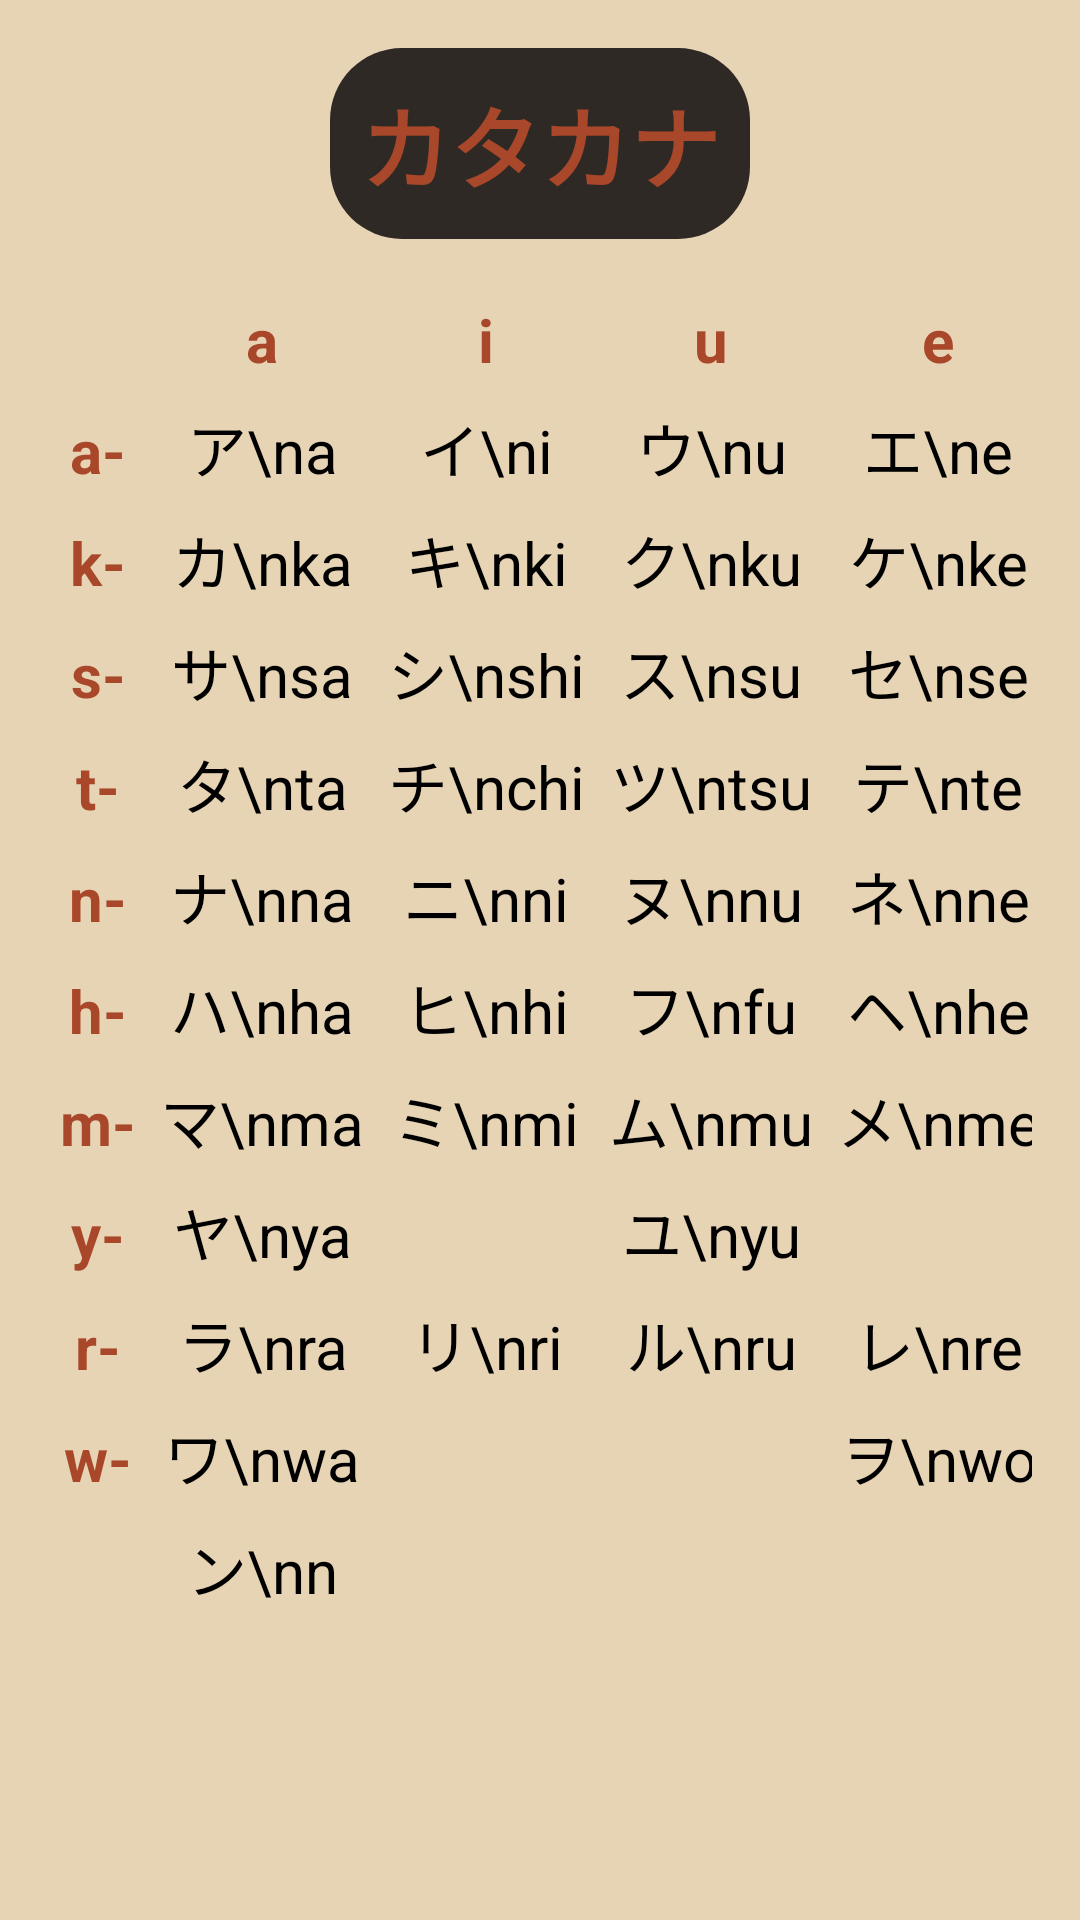

Produce the Android XML layout that renders to this screen, including the resource entries it uses.
<!-- AndroidManifest.xml: application theme Theme.DoAnChuyenDe -->
<!-- res/layout/fragment_katakana.xml -->
<?xml version="1.0" encoding="utf-8"?>
<ScrollView xmlns:android="http://schemas.android.com/apk/res/android"
    android:layout_width="match_parent"
    android:layout_height="match_parent"
    android:background="@color/beige">

    <LinearLayout
        android:layout_width="match_parent"
        android:layout_height="wrap_content"
        android:orientation="vertical"
        android:padding="16dp">

        <TextView
            android:layout_width="wrap_content"
            android:layout_height="wrap_content"
            android:text="カタカナ"
            android:textStyle="bold"
            android:textColor="@color/deep_orange"
            android:padding="10dp"
            android:background="@drawable/round_corner"
            android:backgroundTint="@color/dark2"
            android:textSize="30sp"
            android:layout_gravity="center_horizontal"
            android:layout_marginBottom="16dp"/>

        <TableLayout
            android:layout_width="match_parent"
            android:layout_height="wrap_content"
            android:stretchColumns="*">

            
            <TableRow>

                <TextView style="@style/AlphabetHeader" android:text="" />
                <TextView style="@style/AlphabetHeader" android:text="a" />
                <TextView style="@style/AlphabetHeader" android:text="i" />
                <TextView style="@style/AlphabetHeader" android:text="u" />
                <TextView style="@style/AlphabetHeader" android:text="e" />
                <TextView style="@style/AlphabetHeader" android:text="o" />
            </TableRow>

            
            <TableRow>
                <TextView style="@style/AlphabetHeader" android:text="a-" />
                <TextView style="@style/AlphabetCell" android:text="ア\na" />
                <TextView style="@style/AlphabetCell" android:text="イ\ni" />
                <TextView style="@style/AlphabetCell" android:text="ウ\nu" />
                <TextView style="@style/AlphabetCell" android:text="エ\ne" />
                <TextView style="@style/AlphabetCell" android:text="オ\no" />
            </TableRow>

            <TableRow>
                <TextView style="@style/AlphabetHeader" android:text="k-" />
                <TextView style="@style/AlphabetCell" android:text="カ\nka" />
                <TextView style="@style/AlphabetCell" android:text="キ\nki" />
                <TextView style="@style/AlphabetCell" android:text="ク\nku" />
                <TextView style="@style/AlphabetCell" android:text="ケ\nke" />
                <TextView style="@style/AlphabetCell" android:text="コ\nko" />
            </TableRow>

            <TableRow>
                <TextView style="@style/AlphabetHeader" android:text="s-" />
                <TextView style="@style/AlphabetCell" android:text="サ\nsa" />
                <TextView style="@style/AlphabetCell" android:text="シ\nshi" />
                <TextView style="@style/AlphabetCell" android:text="ス\nsu" />
                <TextView style="@style/AlphabetCell" android:text="セ\nse" />
                <TextView style="@style/AlphabetCell" android:text="ソ\nso" />
            </TableRow>

            <TableRow>
                <TextView style="@style/AlphabetHeader" android:text="t-" />
                <TextView style="@style/AlphabetCell" android:text="タ\nta" />
                <TextView style="@style/AlphabetCell" android:text="チ\nchi" />
                <TextView style="@style/AlphabetCell" android:text="ツ\ntsu" />
                <TextView style="@style/AlphabetCell" android:text="テ\nte" />
                <TextView style="@style/AlphabetCell" android:text="ト\nto" />
            </TableRow>

            <TableRow>
                <TextView style="@style/AlphabetHeader" android:text="n-" />
                <TextView style="@style/AlphabetCell" android:text="ナ\nna" />
                <TextView style="@style/AlphabetCell" android:text="ニ\nni" />
                <TextView style="@style/AlphabetCell" android:text="ヌ\nnu" />
                <TextView style="@style/AlphabetCell" android:text="ネ\nne" />
                <TextView style="@style/AlphabetCell" android:text="ノ\nno" />
            </TableRow>

            <TableRow>
                <TextView style="@style/AlphabetHeader" android:text="h-" />
                <TextView style="@style/AlphabetCell" android:text="ハ\nha" />
                <TextView style="@style/AlphabetCell" android:text="ヒ\nhi" />
                <TextView style="@style/AlphabetCell" android:text="フ\nfu" />
                <TextView style="@style/AlphabetCell" android:text="ヘ\nhe" />
                <TextView style="@style/AlphabetCell" android:text="ホ\nho" />
            </TableRow>

            <TableRow>
                <TextView style="@style/AlphabetHeader" android:text="m-" />
                <TextView style="@style/AlphabetCell" android:text="マ\nma" />
                <TextView style="@style/AlphabetCell" android:text="ミ\nmi" />
                <TextView style="@style/AlphabetCell" android:text="ム\nmu" />
                <TextView style="@style/AlphabetCell" android:text="メ\nme" />
                <TextView style="@style/AlphabetCell" android:text="モ\nmo" />
            </TableRow>

            <TableRow>
                <TextView style="@style/AlphabetHeader" android:text="y-" />
                <TextView style="@style/AlphabetCell" android:text="ヤ\nya" />
                <TextView style="@style/AlphabetCell" android:text="" />
                <TextView style="@style/AlphabetCell" android:text="ユ\nyu" />
                <TextView style="@style/AlphabetCell" android:text="" />
                <TextView style="@style/AlphabetCell" android:text="ヨ\nyo" />
            </TableRow>

            <TableRow>
                <TextView style="@style/AlphabetHeader" android:text="r-" />
                <TextView style="@style/AlphabetCell" android:text="ラ\nra" />
                <TextView style="@style/AlphabetCell" android:text="リ\nri" />
                <TextView style="@style/AlphabetCell" android:text="ル\nru" />
                <TextView style="@style/AlphabetCell" android:text="レ\nre" />
                <TextView style="@style/AlphabetCell" android:text="ロ\nro" />
            </TableRow>

            <TableRow>
                <TextView style="@style/AlphabetHeader" android:text="w-" />
                <TextView style="@style/AlphabetCell" android:text="ワ\nwa" />
                <TextView style="@style/AlphabetCell" android:text="" />
                <TextView style="@style/AlphabetCell" android:text="" />
                <TextView style="@style/AlphabetCell" android:text="ヲ\nwo" />
                <TextView style="@style/AlphabetCell" android:text="" />
            </TableRow>

            <TableRow>
                <TextView style="@style/AlphabetHeader" android:text="" />
                <TextView style="@style/AlphabetCell" android:text="ン\nn" />
                <TextView style="@style/AlphabetCell" android:text="" />
                <TextView style="@style/AlphabetCell" android:text="" />
                <TextView style="@style/AlphabetCell" android:text="" />
                <TextView style="@style/AlphabetCell" android:text="" />
            </TableRow>

        </TableLayout>
    </LinearLayout>
</ScrollView>
<!-- resources referenced by this layout -->
<resources>
  <color name="beige">#E7D4B5</color>
  <color name="dark2">#2F2926</color>
  <color name="deep_orange">#A84729</color>
  <!-- drawable round_corner (drawable) -->
  <?xml version="1.0" encoding="utf-8"?>
  <shape xmlns:android="http://schemas.android.com/apk/res/android">
      android:color="@color/white"/>
      <corners android:radius="24dp"/>
  </shape>
  <style name="AlphabetCell">
          <item name="android:textColor">@color/black</item>
          <item name="android:textSize">20sp</item>
          <item name="android:gravity">center</item>
          <item name="android:padding">4dp</item>
      </style>
  <style name="AlphabetHeader">
          <item name="android:textColor">@color/deep_orange</item>
          <item name="android:textStyle">bold</item>
          <item name="android:textSize">20sp</item>
          <item name="android:gravity">center</item>
          <item name="android:padding">4dp</item>
      </style>
  <style name="Theme.DoAnChuyenDe" parent="Base.Theme.DoAnChuyenDe" />
  <color name="white">#FFFFFFFF</color>
  <color name="black">#FF000000</color>
  <style name="Base.Theme.DoAnChuyenDe" parent="Theme.Material3.DayNight.NoActionBar">
  
          
          <item name="android:colorBackground">@color/snow</item>
  
          
          <item name="android:textColor">#000000</item>
  
  
          <item name="android:statusBarColor">@color/dark</item> 
          <item name="android:navigationBarColor">@color/dark</item> 
  
  
  
      </style>
  <color name="snow">#FFFAFA</color>
  <color name="dark">#2A2323</color>
</resources>
